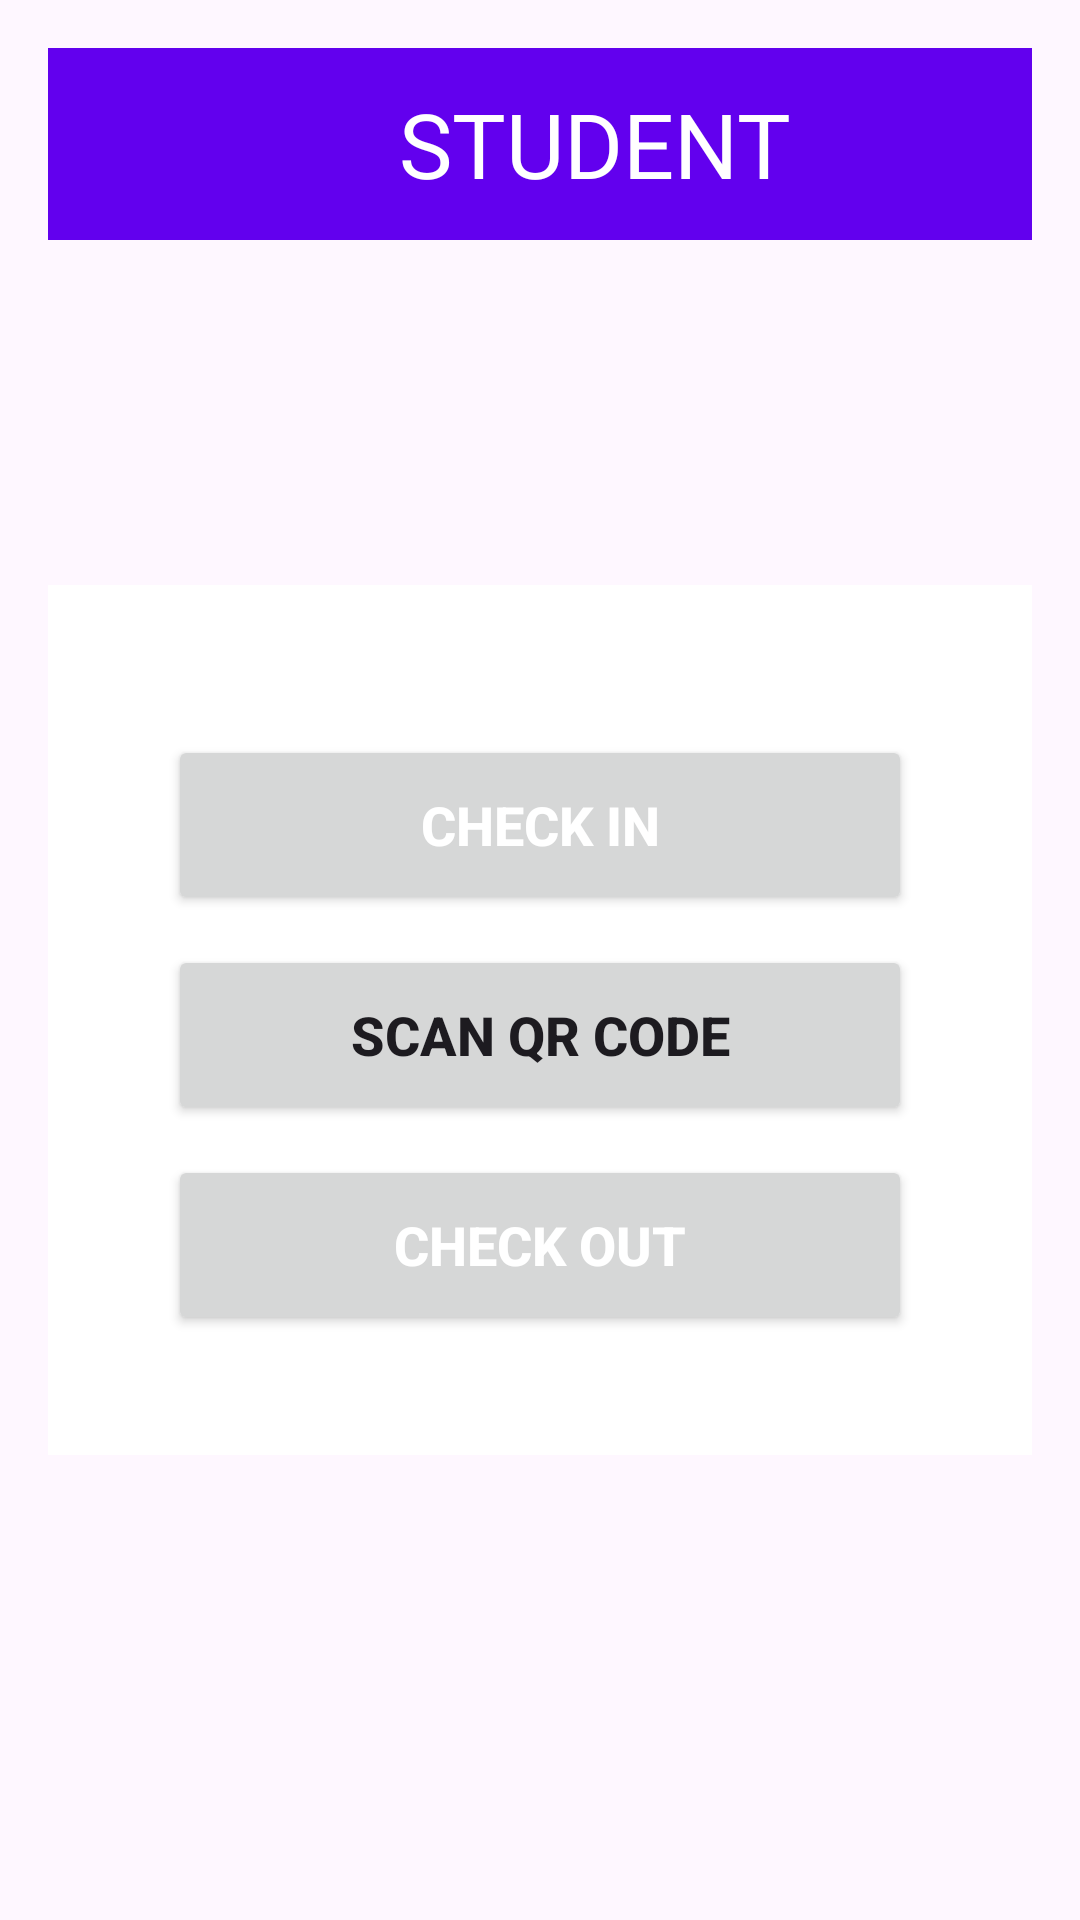

Android layout source for this screen:
<!-- AndroidManifest.xml: application theme Theme.Hostell_pluS -->
<!-- res/layout/activity_scan_qrcode.xml -->
<RelativeLayout xmlns:android="http://schemas.android.com/apk/res/android"
    android:layout_width="match_parent"
    android:layout_height="match_parent"
    xmlns:tools="http://schemas.android.com/tools"
    xmlns:app="http://schemas.android.com/apk/res-auto"
    android:padding="16dp">

    <androidx.appcompat.widget.Toolbar
        xmlns:android="http://schemas.android.com/apk/res/android"
        android:layout_width="match_parent"
        android:layout_height="?attr/actionBarSize"
        android:background="@color/purple_500"
        android:id="@+id/myToolBar"
        android:theme="@style/ThemeOverlay.AppCompat.Dark"
        tools:ignore="MissingConstraints">




        <ImageView
            android:layout_width="wrap_content"
            android:layout_height="wrap_content"
            android:src="@drawable/baseline_menu_24"
            android:layout_alignParentEnd="true"
            android:id="@+id/right_icon"
            android:padding="10dp"
            />

        <TextView
            android:id="@+id/textView"
            android:layout_width="match_parent"
            android:layout_height="wrap_content"
            android:text="STUDENT"
            android:textSize="30dp"
            android:textColor="@color/white"
            android:textAlignment="center"
            app:layout_constraintBottom_toBottomOf="parent"
            app:layout_constraintEnd_toEndOf="parent"
            app:layout_constraintStart_toStartOf="parent"
            app:layout_constraintTop_toTopOf="parent" />
    </androidx.appcompat.widget.Toolbar>


    <LinearLayout
        android:layout_width="match_parent"
        android:layout_height="wrap_content"
        android:layout_below="@id/myToolBar"
        android:layout_gravity="center_horizontal"
        android:layout_marginTop="115dp"
        android:background="@color/white"
        android:orientation="vertical"
        android:padding="40dp">

        <Button
            android:id="@+id/billButton"
            android:layout_width="match_parent"
            android:layout_height="60dp"
            android:layout_marginTop="10dp"
            android:text="CHECK IN"
            android:textColor="@color/white"
            android:textSize="18sp"
            android:textStyle="bold" />

        <Button
            android:id="@+id/scanButton"
            android:layout_width="match_parent"
            android:layout_height="60dp"
            android:layout_marginTop="10dp"
            android:layout_centerInParent="true"
            android:text="Scan QR Code"
            android:textSize="18sp"
            android:textStyle="bold" />

        <Button
            android:id="@+id/viewdetailsButton"
            android:layout_width="match_parent"
            android:layout_height="60dp"
            android:layout_marginTop="10dp"
            android:text="CHECK OUT"
            android:textColor="@color/white"
            android:textSize="18sp"
            android:textStyle="bold" />




    </LinearLayout>

</RelativeLayout>
<!-- resources referenced by this layout -->
<resources>
  <color name="purple_500">#6200EE</color>
  <color name="white">#FFFFFF</color>
  <style name="Theme.Hostell_pluS" parent="Base.Theme.Hostell_pluS" />
  <style name="Base.Theme.Hostell_pluS" parent="Theme.Material3.DayNight.NoActionBar">
          
          
      </style>
</resources>
